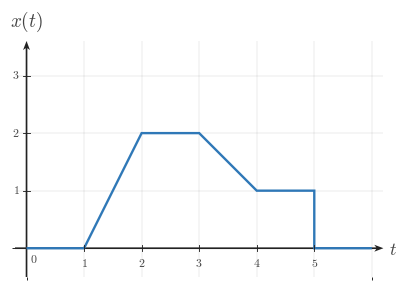

The matplotlib source for this figure: (Note: this script raises an exception after producing the figure.)
"""Shared matplotlib boilerplate for CTS continuous-time signal figures.

This reference file centralizes the visual defaults and reusable helpers for
EE01-M03-01, Time Shifting. Later topic workers can copy or adapt these
helpers without re-reading the full style guide.

The module does not render any image on import. It uses matplotlib, NumPy, and
pathlib only.
"""

from __future__ import annotations

from pathlib import Path

import matplotlib as mpl
import matplotlib.pyplot as plt
import numpy as np
from matplotlib.ticker import MultipleLocator


# ---------------------------------------------------------------------------
# Module identity
# ---------------------------------------------------------------------------

COURSE_NAME = "Continuous Time Signal Processing"
COURSE_CODE = "CTS"
COURSE_ID = "EE01"
UNIT_NUMBER = 3
UNIT_NAME = "Unit 3"
MODULE_ID = "EE01-M03-01"
MODULE_NUMBER = "3.1"
MODULE_NAME = "Time Shifting"


# ---------------------------------------------------------------------------
# Canonical geometry and styling
# ---------------------------------------------------------------------------

BACKGROUND_COLOR = "white"
CANONICAL_DPI = 300
PX_PER_DATA_UNIT = 150
INCHES_PER_DATA_UNIT = PX_PER_DATA_UNIT / CANONICAL_DPI

MARGIN_LEFT_PX = 115
MARGIN_RIGHT_PX = 120
MARGIN_BOTTOM_PX = 95
MARGIN_TOP_PX = 110


def configure_matplotlib():
    """Apply the shared serif and white-background defaults."""

    mpl.rcParams.update(
        {
            "mathtext.fontset": "cm",
            "font.family": "serif",
            "figure.facecolor": BACKGROUND_COLOR,
            "axes.facecolor": BACKGROUND_COLOR,
            "savefig.facecolor": BACKGROUND_COLOR,
            "axes.grid": False,
        }
    )


configure_matplotlib()


def px_to_pt(px):
    """Convert pixels to points at the canonical render scale."""

    return px * 72 / CANONICAL_DPI


def px_to_data(px):
    """Convert pixels to data units at the canonical render scale."""

    return px / PX_PER_DATA_UNIT


# ---------------------------------------------------------------------------
# Palette
# ---------------------------------------------------------------------------

SIGNAL_COLOR = "#2f78b7"
AXIS_COLOR = "#222222"
LABEL_COLOR = "#444444"
TICK_LABEL_COLOR = "#444444"
GRID_COLOR = "#000000"
GUIDE_COLOR = "#777777"
ANNOTATION_COLOR = "#555555"


# ---------------------------------------------------------------------------
# Typography and stroke widths
# ---------------------------------------------------------------------------

SIGNAL_LW = px_to_pt(7.1)
SMOOTH_SIGNAL_LW = px_to_pt(5.2)
AXIS_LW = px_to_pt(4.3)
TICK_LW = px_to_pt(2.7)
GRID_LW = px_to_pt(1.3)
GUIDE_LW = px_to_pt(3.3)
ANNOTATION_LW = px_to_pt(2.9)

TICK_LABEL_SIZE = px_to_pt(35.6)
AXIS_LABEL_SIZE = px_to_pt(53.3)
TOP_LABEL_SIZE = px_to_pt(57.8)
ANNOTATION_SIZE = px_to_pt(33.3)

TICK_HALF_LEN = px_to_data(8.25)
OPEN_MARKER_SIZE = px_to_pt(20.0)
CLOSED_MARKER_SIZE = px_to_pt(17.8)
ENDPOINT_EDGEWIDTH = px_to_pt(5.1)

X_TICK_LABEL_Y = -px_to_data(24)
Y_TICK_LABEL_X = px_to_data(18)
ORIGIN_LABEL_X = px_to_data(9)
ORIGIN_LABEL_Y = -px_to_data(12)
X_AXIS_LABEL_X_PAD = px_to_data(15)
X_AXIS_LABEL_Y = -px_to_data(4.5)
Y_AXIS_LABEL_Y_PAD = px_to_data(18)

BRACKET_CAP_HALF_LEN = px_to_data(9)
BRACKET_LABEL_GAP = px_to_data(18)
AMPLITUDE_CAP_HALF_LEN = px_to_data(10.5)

AXIS_ARROW_SHAFT_WIDTH_DATA = px_to_data(4.3)

AXIS_ARROW_KW = dict(
    angles="xy",
    scale_units="xy",
    scale=1,
    units="xy",
    width=AXIS_ARROW_SHAFT_WIDTH_DATA,
    headwidth=4.2,
    headlength=5.5,
    headaxislength=4.3,
    color=AXIS_COLOR,
    pivot="tail",
    clip_on=False,
)

SHIFT_ARROW_KW = dict(
    angles="xy",
    scale_units="xy",
    scale=1,
    units="xy",
    width=AXIS_ARROW_SHAFT_WIDTH_DATA,
    headwidth=4.0,
    headlength=5.2,
    headaxislength=4.1,
    color=ANNOTATION_COLOR,
    pivot="tail",
    clip_on=False,
)

GUIDE_LINESTYLE = (0, (1.1, 2.4))


# ---------------------------------------------------------------------------
# Figure helpers
# ---------------------------------------------------------------------------

def make_ct_signal_figure(xlim, ylim, *, dpi=CANONICAL_DPI):
    """Create a standard CTS figure sized from explicit data limits."""

    x_range = xlim[1] - xlim[0]
    y_range = ylim[1] - ylim[0]

    axes_w_px = x_range * PX_PER_DATA_UNIT
    axes_h_px = y_range * PX_PER_DATA_UNIT
    fig_w_px = MARGIN_LEFT_PX + axes_w_px + MARGIN_RIGHT_PX
    fig_h_px = MARGIN_BOTTOM_PX + axes_h_px + MARGIN_TOP_PX

    fig, ax = plt.subplots(
        figsize=(fig_w_px / dpi, fig_h_px / dpi),
        dpi=dpi,
        facecolor=BACKGROUND_COLOR,
        constrained_layout=True,
    )
    return fig, ax


def make_stacked_ct_signal_figure(xlim, panel_ylims, *, gap_px=38, dpi=CANONICAL_DPI):
    """Create a stacked CTS figure with one aligned x-axis across panels."""

    x_range = xlim[1] - xlim[0]
    axes_w_px = x_range * PX_PER_DATA_UNIT
    axes_h_px = sum((ylim[1] - ylim[0]) * PX_PER_DATA_UNIT for ylim in panel_ylims)
    fig_w_px = MARGIN_LEFT_PX + axes_w_px + MARGIN_RIGHT_PX
    fig_h_px = MARGIN_TOP_PX + axes_h_px + MARGIN_BOTTOM_PX + gap_px * (len(panel_ylims) - 1)

    fig = plt.figure(
        figsize=(fig_w_px / dpi, fig_h_px / dpi),
        dpi=dpi,
        facecolor=BACKGROUND_COLOR,
        constrained_layout=True,
    )
    gridspec = fig.add_gridspec(
        len(panel_ylims),
        1,
        height_ratios=[ylim[1] - ylim[0] for ylim in panel_ylims],
    )
    axes = [fig.add_subplot(gridspec[i, 0]) for i in range(len(panel_ylims))]
    return fig, axes


def new_ct_figure(*, figsize=None, dpi=CANONICAL_DPI):
    """Create a generic white-background figure with constrained layout."""

    return plt.subplots(
        figsize=figsize,
        dpi=dpi,
        facecolor=BACKGROUND_COLOR,
        constrained_layout=True,
    )


def save_figure(fig, output_path, *, dpi=CANONICAL_DPI):
    """Save a figure using the shared export settings."""

    output_path = Path(output_path)
    output_path.parent.mkdir(parents=True, exist_ok=True)
    fig.savefig(
        output_path,
        dpi=dpi,
        facecolor=BACKGROUND_COLOR,
        bbox_inches="tight",
    )
    plt.close(fig)


def make_output_path(filename, *, image_dir="images"):
    """Return a path in the lesson image folder for a rendered asset."""

    return Path(__file__).resolve().parent / image_dir / filename


# ---------------------------------------------------------------------------
# Label helpers
# ---------------------------------------------------------------------------

def math_label(value):
    """Return a mathtext label for a numeric tick or pass through a string."""

    if isinstance(value, str):
        return value

    numeric = float(value)
    rounded = round(numeric)
    if np.isclose(numeric, rounded):
        return rf"${int(rounded)}$"
    return rf"${numeric:g}$"


# ---------------------------------------------------------------------------
# Axis helpers
# ---------------------------------------------------------------------------

def setup_ct_signal_axes(
    ax,
    *,
    xlim,
    ylim,
    xticks,
    yticks,
    x_tick_labels=None,
    y_tick_labels=None,
    x_axis_label=r"$t$",
    y_axis_label=r"$x(t)$",
    show_grid=True,
    show_origin=True,
    y_tick_label_side="left",
    show_x_tick_labels=True,
    show_y_tick_labels=True,
    x_minor_grid_step=1,
    y_minor_grid_step=1,
    equal_aspect=True,
):
    """Configure a clean continuous-time signal axis layout."""

    ax.set_xlim(*xlim)
    ax.set_ylim(*ylim)

    if equal_aspect:
        ax.set_aspect("equal", adjustable="box")

    ax.set_xticks(xticks)
    ax.set_yticks(yticks)
    ax.xaxis.set_minor_locator(MultipleLocator(x_minor_grid_step))
    ax.yaxis.set_minor_locator(MultipleLocator(y_minor_grid_step))

    if show_grid:
        ax.grid(True, which="both", linewidth=GRID_LW, alpha=0.18, color=GRID_COLOR)
        ax.set_axisbelow(True)

    for spine in ax.spines.values():
        spine.set_visible(False)

    ax.tick_params(left=False, bottom=False, labelleft=False, labelbottom=False)

    x_axis_start, x_axis_end = xlim
    y_axis_start, y_axis_end = ylim

    ax.quiver(x_axis_start, 0, x_axis_end - x_axis_start, 0, **AXIS_ARROW_KW)
    ax.quiver(0, y_axis_start, 0, y_axis_end - y_axis_start, **AXIS_ARROW_KW)

    for index, t in enumerate(xticks):
        if abs(t) < 1e-12:
            continue

        ax.plot(
            [t, t],
            [-TICK_HALF_LEN, TICK_HALF_LEN],
            color=AXIS_COLOR,
            lw=TICK_LW,
            zorder=5,
        )

        if show_x_tick_labels:
            label = math_label(t) if x_tick_labels is None else x_tick_labels[index]
            ax.text(
                t,
                X_TICK_LABEL_Y,
                label,
                fontsize=TICK_LABEL_SIZE,
                ha="center",
                va="top",
                color=TICK_LABEL_COLOR,
                zorder=6,
            )

    for index, y in enumerate(yticks):
        if abs(y) < 1e-12:
            continue

        ax.plot(
            [-TICK_HALF_LEN, TICK_HALF_LEN],
            [y, y],
            color=AXIS_COLOR,
            lw=TICK_LW,
            zorder=5,
        )

        if show_y_tick_labels:
            label = math_label(y) if y_tick_labels is None else y_tick_labels[index]
            if y_tick_label_side == "right":
                ax.text(
                    Y_TICK_LABEL_X,
                    y,
                    label,
                    fontsize=TICK_LABEL_SIZE,
                    ha="left",
                    va="center",
                    color=TICK_LABEL_COLOR,
                    zorder=6,
                )
            else:
                ax.text(
                    -Y_TICK_LABEL_X,
                    y,
                    label,
                    fontsize=TICK_LABEL_SIZE,
                    ha="right",
                    va="center",
                    color=TICK_LABEL_COLOR,
                    zorder=6,
                )

    if show_origin:
        ax.text(
            ORIGIN_LABEL_X,
            ORIGIN_LABEL_Y,
            r"$0$",
            fontsize=TICK_LABEL_SIZE,
            ha="left",
            va="top",
            color=TICK_LABEL_COLOR,
            zorder=6,
        )

    if x_axis_label is not None:
        ax.text(
            x_axis_end + X_AXIS_LABEL_X_PAD,
            X_AXIS_LABEL_Y,
            x_axis_label,
            fontsize=AXIS_LABEL_SIZE,
            ha="left",
            va="center",
            color=LABEL_COLOR,
            clip_on=False,
        )

    if y_axis_label is not None:
        ax.text(
            0,
            y_axis_end + Y_AXIS_LABEL_Y_PAD,
            y_axis_label,
            fontsize=TOP_LABEL_SIZE,
            ha="center",
            va="bottom",
            color=LABEL_COLOR,
            clip_on=False,
        )


# ---------------------------------------------------------------------------
# Signal drawing helpers
# ---------------------------------------------------------------------------

def plot_signal(ax, t, x, *, lw=SIGNAL_LW, color=SIGNAL_COLOR, zorder=4):
    """Plot a connected piecewise continuous-time signal trace."""

    ax.plot(
        t,
        x,
        color=color,
        linewidth=lw,
        solid_capstyle="butt",
        solid_joinstyle="miter",
        zorder=zorder,
    )


def plot_smooth_signal(ax, t, x, *, lw=SMOOTH_SIGNAL_LW, color=SIGNAL_COLOR, zorder=4):
    """Plot a smooth continuous-time signal trace."""

    ax.plot(
        t,
        x,
        color=color,
        linewidth=lw,
        solid_capstyle="round",
        zorder=zorder,
    )


def draw_open_endpoint(ax, t0, x0):
    """Draw an open endpoint marker."""

    ax.plot(
        t0,
        x0,
        marker="o",
        markersize=OPEN_MARKER_SIZE,
        markerfacecolor="white",
        markeredgecolor=SIGNAL_COLOR,
        markeredgewidth=ENDPOINT_EDGEWIDTH,
        linestyle="None",
        zorder=6,
    )


def draw_closed_endpoint(ax, t0, x0):
    """Draw a closed endpoint marker."""

    ax.plot(
        t0,
        x0,
        marker="o",
        markersize=CLOSED_MARKER_SIZE,
        markerfacecolor=SIGNAL_COLOR,
        markeredgecolor=SIGNAL_COLOR,
        markeredgewidth=ENDPOINT_EDGEWIDTH,
        linestyle="None",
        zorder=6,
    )


def draw_dotted_guide(ax, x_values, y_values):
    """Draw a subtle dotted guide line."""

    ax.plot(
        x_values,
        y_values,
        color=GUIDE_COLOR,
        linewidth=GUIDE_LW,
        linestyle=GUIDE_LINESTYLE,
        zorder=3,
    )


def draw_vertical_guide(ax, x, y0, y1, *, color=GUIDE_COLOR, zorder=3):
    """Draw a vertical dotted guide line."""

    ax.plot([x, x], [y0, y1], color=color, linewidth=GUIDE_LW, linestyle=GUIDE_LINESTYLE, zorder=zorder)


def draw_horizontal_guide(ax, y, x0, x1, *, color=GUIDE_COLOR, zorder=3):
    """Draw a horizontal dotted guide line."""

    ax.plot([x0, x1], [y, y], color=color, linewidth=GUIDE_LW, linestyle=GUIDE_LINESTYLE, zorder=zorder)


def draw_support_bracket(ax, start, end, y=-0.38, *, label=None, color=ANNOTATION_COLOR):
    """Draw a bracket marking a support or duration interval."""

    ax.plot([start, end], [y, y], color=color, linewidth=ANNOTATION_LW, zorder=5)
    ax.plot(
        [start, start],
        [y - BRACKET_CAP_HALF_LEN, y + BRACKET_CAP_HALF_LEN],
        color=color,
        linewidth=ANNOTATION_LW,
        zorder=5,
    )
    ax.plot(
        [end, end],
        [y - BRACKET_CAP_HALF_LEN, y + BRACKET_CAP_HALF_LEN],
        color=color,
        linewidth=ANNOTATION_LW,
        zorder=5,
    )
    if label is not None:
        ax.text(
            (start + end) / 2,
            y - BRACKET_LABEL_GAP,
            label,
            fontsize=ANNOTATION_SIZE,
            ha="center",
            va="top",
            color=color,
        )


def draw_duration_bracket(ax, start, end, y=-0.38, *, label=None):
    """Convenience wrapper for a support-duration bracket."""

    draw_support_bracket(ax, start, end, y=y, label=label)


def draw_amplitude_bracket(ax, x_bracket, y0, y1, *, color=ANNOTATION_COLOR):
    """Draw a vertical amplitude bracket."""

    ax.plot([x_bracket, x_bracket], [y0, y1], color=color, linewidth=ANNOTATION_LW, zorder=5)
    ax.plot(
        [x_bracket - AMPLITUDE_CAP_HALF_LEN, x_bracket + AMPLITUDE_CAP_HALF_LEN],
        [y0, y0],
        color=color,
        linewidth=ANNOTATION_LW,
        zorder=5,
    )
    ax.plot(
        [x_bracket - AMPLITUDE_CAP_HALF_LEN, x_bracket + AMPLITUDE_CAP_HALF_LEN],
        [y1, y1],
        color=color,
        linewidth=ANNOTATION_LW,
        zorder=5,
    )


def draw_offset_guide(ax, x_start, x_end, offset):
    """Draw a baseline or offset reference line."""

    draw_horizontal_guide(ax, offset, x_start, x_end)


def draw_shift_arrow(
    ax,
    x_start,
    x_end,
    y,
    *,
    label=None,
    label_offset=px_to_data(14),
    color=ANNOTATION_COLOR,
    zorder=5,
):
    """Draw a horizontal translation arrow used in time-shift diagrams."""

    arrow_kw = dict(SHIFT_ARROW_KW)
    arrow_kw["color"] = color
    arrow_kw["zorder"] = zorder
    ax.quiver(x_start, y, x_end - x_start, 0, **arrow_kw)

    if label is not None:
        ax.text(
            (x_start + x_end) / 2,
            y + label_offset,
            label,
            fontsize=ANNOTATION_SIZE,
            ha="center",
            va="bottom",
            color=color,
            zorder=zorder + 1,
        )


def draw_piecewise_constant_signal(
    ax,
    segments,
    *,
    xlim,
    baseline=0.0,
    color=SIGNAL_COLOR,
    lw=SIGNAL_LW,
    zorder=4,
):
    """Draw a connected piecewise-constant signal with endpoint markers."""

    t = [xlim[0]]
    x = [baseline]
    current_x = xlim[0]
    current_y = baseline

    for idx, (start, end, level, left_closed, right_closed) in enumerate(segments):
        if start != current_x:
            t.append(start)
            x.append(current_y)

        t.append(start)
        x.append(level)
        t.append(end)
        x.append(level)

        next_start = segments[idx + 1][0] if idx + 1 < len(segments) else xlim[1]
        if next_start != end:
            if level != baseline:
                t.append(end)
                x.append(baseline)
            current_y = baseline
        else:
            current_y = level

        current_x = end

    if current_x < xlim[1]:
        t.append(xlim[1])
        x.append(baseline)

    plot_signal(ax, t, x, lw=lw, color=color, zorder=zorder)

    for start, end, level, left_closed, right_closed in segments:
        (draw_closed_endpoint if left_closed else draw_open_endpoint)(ax, start, level)
        (draw_closed_endpoint if right_closed else draw_open_endpoint)(ax, end, level)


# ---------------------------------------------------------------------------
# Signal-building helpers
# ---------------------------------------------------------------------------

def unit_step(t):
    """Return the unit step u(t)."""

    return np.where(np.asarray(t, dtype=float) >= 0, 1.0, 0.0)


def shifted_unit_step(t, shift=0.0):
    """Return the shifted unit step u(t - shift)."""

    return unit_step(np.asarray(t, dtype=float) - shift)


def step_difference(t, start, end, amplitude=1.0):
    """Return amplitude * (u(t - start) - u(t - end))."""

    t = np.asarray(t, dtype=float)
    return amplitude * (shifted_unit_step(t, start) - shifted_unit_step(t, end))


def rectangular_window(t, start, end, amplitude=1.0):
    """Return a rectangular window built from unit steps."""

    return step_difference(t, start, end, amplitude=amplitude)


def rect_pulse(t, width=1.0, amplitude=1.0, center=0.0):
    """Return a centered rectangular pulse."""

    t = np.asarray(t, dtype=float)
    half_width = width / 2.0
    return amplitude * np.where(np.abs(t - center) <= half_width, 1.0, 0.0)


def triangular_pulse(t, width=1.0, amplitude=1.0, center=0.0):
    """Return a centered triangular pulse."""

    t = np.asarray(t, dtype=float)
    half_width = width / 2.0
    slope = np.maximum(1.0 - np.abs(t - center) / half_width, 0.0)
    return amplitude * slope


def gaussian_pulse(t, sigma=1.0, amplitude=1.0, center=0.0):
    """Return a centered Gaussian pulse."""

    t = np.asarray(t, dtype=float)
    return amplitude * np.exp(-0.5 * ((t - center) / sigma) ** 2)


def causal_exponential(t, alpha=1.0, amplitude=1.0, t0=0.0):
    """Return amplitude * exp(-alpha * (t - t0)) * u(t - t0)."""

    tau = np.asarray(t, dtype=float) - t0
    return amplitude * np.exp(-alpha * tau) * unit_step(tau)


def shifted_causal_exponential(t, alpha=1.0, amplitude=1.0, shift=0.0):
    """Alias for a delayed causal exponential."""

    return causal_exponential(t, alpha=alpha, amplitude=amplitude, t0=shift)


def time_shift(t, shift):
    """Shift a time vector by a constant amount."""

    return np.asarray(t, dtype=float) + shift


def time_reverse(t):
    """Reverse a time vector about the origin."""

    return -np.asarray(t, dtype=float)


def shift_signal_samples(t, x, shift):
    """Shift a sampled signal horizontally by a constant amount."""

    t = np.asarray(t, dtype=float)
    x = np.asarray(x, dtype=float)
    return t + shift, x


def translate_signal_samples(t, x, shift):
    """Alias for shift_signal_samples."""

    return shift_signal_samples(t, x, shift)


def piecewise_linear(xs, ys):
    """Return NumPy arrays for a piecewise linear trace."""

    return np.asarray(xs, dtype=float), np.asarray(ys, dtype=float)

OUTPUT_PATH = Path('/home/jake/Developer/MA/PIPELINE/Electrical-and-Computer-Engineering/2-Build-Lessons/4-Image-Generation/1-Outputs/Continuous-Time-Signal-Processing/3.1--time-shifting-Images/images/l002-s003-qg-q001-choice-b-q001-choice-b.png')

def build_figure():
    xlim = (-0.19999999999999996, 6.2)
    ylim = (-0.5, 3.6)
    fig, ax = make_ct_signal_figure(xlim, ylim)
    setup_ct_signal_axes(
        ax,
        xlim=xlim,
        ylim=ylim,
        xticks=[1, 2, 3, 4, 5],
        yticks=[1, 2, 3],
        x_axis_label=r"$t$",
        y_axis_label=r"$x(t)$",
    )

    t = [0, 1, 2, 3, 4, 5, 5, 6]
    x = [0, 0, 2, 2, 1, 1, 0, 0]
    plot_signal(ax, t, x, lw=SIGNAL_LW, zorder=4)

    return fig

def main():
    fig = build_figure()
    save_figure(fig, Path('/home/jake/Developer/MA/PIPELINE/Electrical-and-Computer-Engineering/2-Build-Lessons/4-Image-Generation/1-Outputs/Continuous-Time-Signal-Processing/3.1--time-shifting-Images/images/l002-s003-qg-q001-choice-b-q001-choice-b.png'))

if __name__ == "__main__":
    main()
